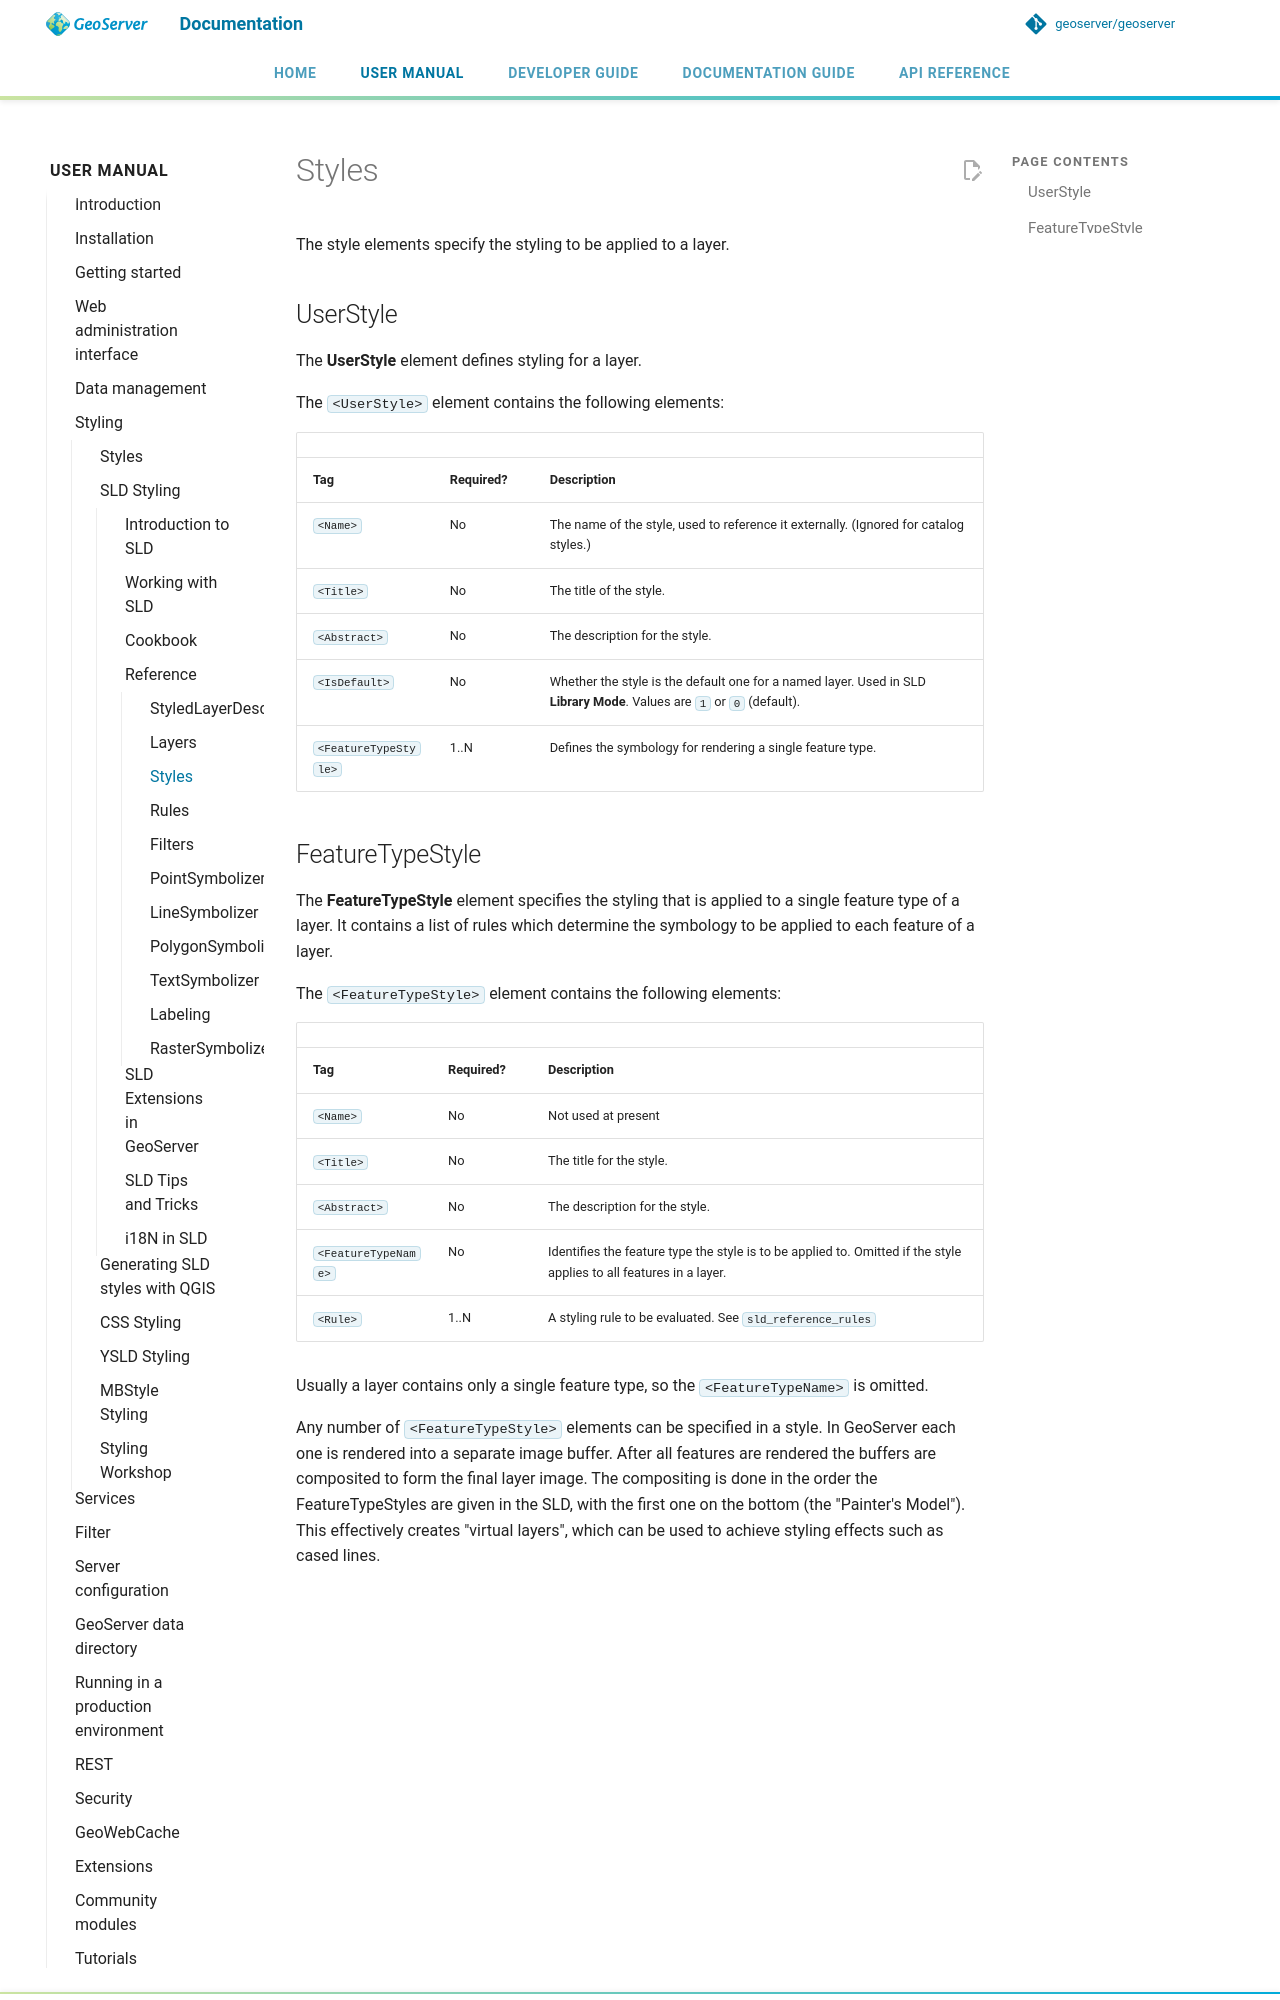

repository: petersmythe/geoserver · page: latest/en/user/styling/sld/reference/styles/index.html · generator: mkdocs

# Styles

The style elements specify the styling to be applied to a layer.

## UserStyle

The **UserStyle** element defines styling for a layer.

The `<UserStyle>` element contains the following elements:

|  |  |  |
|----|----|----|
| **Tag** | **Required?** | **Description** |
| `<Name>` | No | The name of the style, used to reference it externally. (Ignored for catalog styles.) |
| `<Title>` | No | The title of the style. |
| `<Abstract>` | No | The description for the style. |
| `<IsDefault>` | No | Whether the style is the default one for a named layer. Used in SLD **Library Mode**. Values are `1` or `0` (default). |
| `<FeatureTypeStyle>` | 1..N | Defines the symbology for rendering a single feature type. |
